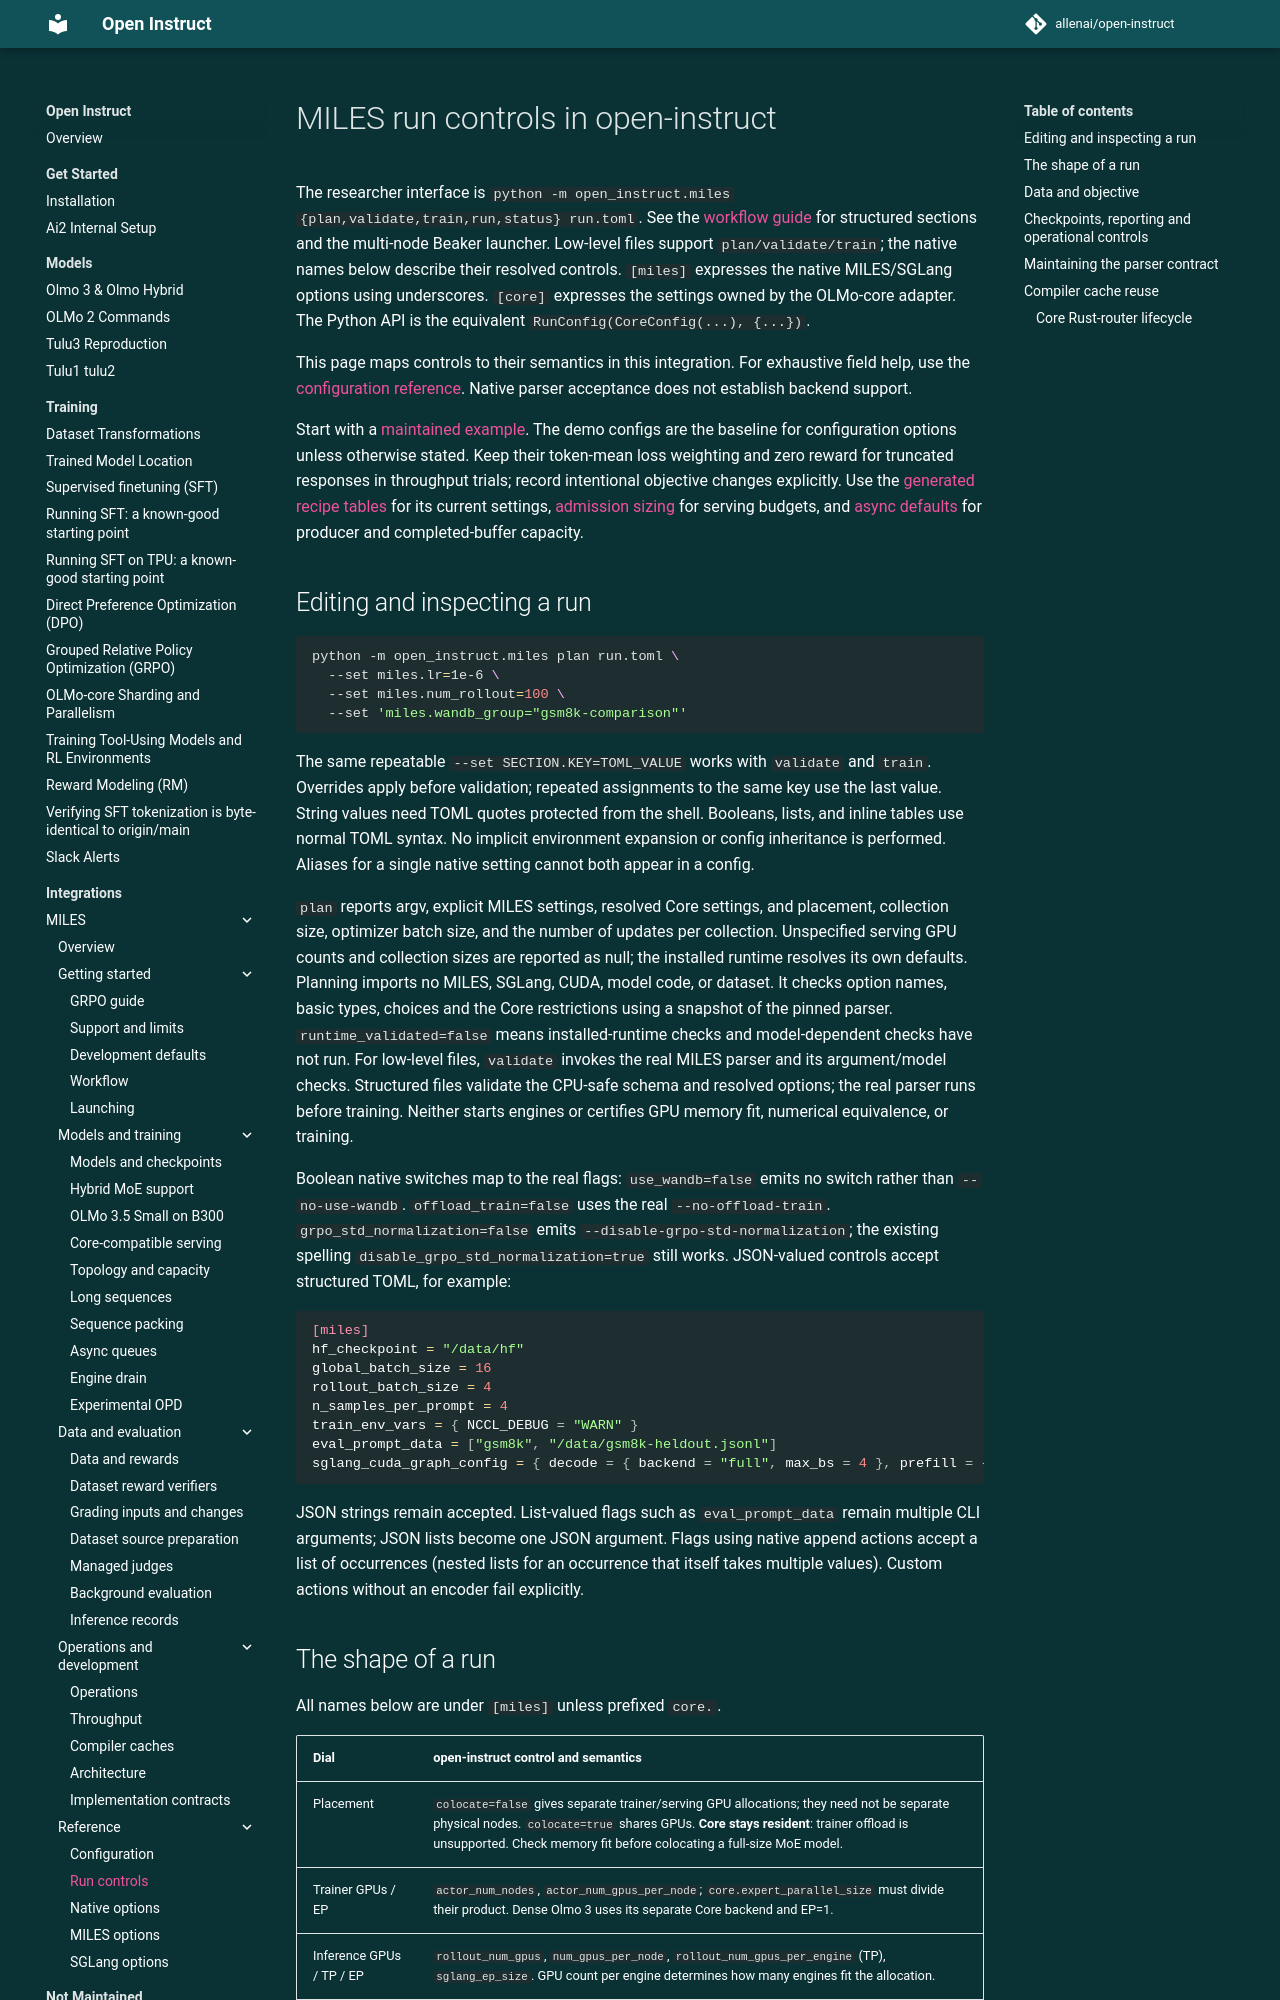

repository: allenai/open-instruct · page: miles/run-controls/index.html · generator: mkdocs

# MILES run controls in open-instruct

The researcher interface is `python -m open_instruct.miles {plan,validate,train,run,status} run.toml`.
See the [workflow guide](workflow.md) for structured sections and the multi-node
Beaker launcher. Low-level files support `plan/validate/train`; the native names
below describe their resolved controls.
`[miles]` expresses the native MILES/SGLang options using underscores. `[core]`
expresses the settings owned by the OLMo-core adapter. The Python API is the
equivalent `RunConfig(CoreConfig(...), {...})`.

This page maps controls to their semantics in this integration. For exhaustive
field help, use the [configuration reference](configuration.md). Native parser
acceptance does not establish backend support.

Start with a [maintained example](../../configs/miles/examples/README.md).
The demo configs are the baseline for configuration options unless otherwise
stated. Keep their token-mean loss weighting and zero reward for truncated
responses in throughput trials; record intentional objective changes explicitly.
Use the [generated recipe tables](configuration.md#example-recipes) for its current
settings, [admission sizing](throughput-profiles.md#size-engine-admission-from-memory)
for serving budgets, and [async defaults](async-pipeline.md#structured-defaults-and-overrides)
for producer and completed-buffer capacity.

## Editing and inspecting a run

```bash
python -m open_instruct.miles plan run.toml \
  --set miles.lr=1e-6 \
  --set miles.num_rollout=100 \
  --set 'miles.wandb_group="gsm8k-comparison"'
```

The same repeatable `--set SECTION.KEY=TOML_VALUE` works with `validate` and `train`.
Overrides apply before validation; repeated assignments to the same key use the
last value. String values need TOML quotes protected from the shell. Booleans,
lists, and inline tables use normal TOML syntax. No implicit environment expansion
or config inheritance is performed. Aliases for a single native setting cannot
both appear in a config.

`plan` reports argv, explicit MILES settings, resolved Core settings, and placement,
collection size, optimizer batch size, and the number of updates per collection.
Unspecified serving GPU counts and collection sizes are reported as null; the
installed runtime resolves its own defaults. Planning imports no MILES, SGLang,
CUDA, model code, or dataset. It checks option names, basic types, choices and the
Core restrictions using a snapshot of the pinned parser. `runtime_validated=false`
means installed-runtime checks and model-dependent checks have not run.
For low-level files, `validate` invokes the real MILES parser and its argument/model
checks. Structured files validate the CPU-safe schema and resolved options; the
real parser runs before training. Neither starts engines or certifies GPU memory
fit, numerical equivalence, or training.

Boolean native switches map to the real flags: `use_wandb=false` emits no switch
rather than `--no-use-wandb`. `offload_train=false` uses the real
`--no-offload-train`. `grpo_std_normalization=false` emits
`--disable-grpo-std-normalization`; the existing spelling
`disable_grpo_std_normalization=true` still works. JSON-valued controls accept
structured TOML, for example:

```toml
[miles]
hf_checkpoint = "/data/hf"
global_batch_size = 16
rollout_batch_size = 4
n_samples_per_prompt = 4
train_env_vars = { NCCL_DEBUG = "WARN" }
eval_prompt_data = ["gsm8k", "/data/gsm8k-heldout.jsonl"]
sglang_cuda_graph_config = { decode = { backend = "full", max_bs = 4 }, prefill = { backend = "disabled" } }
```

JSON strings remain accepted. List-valued flags such as `eval_prompt_data` remain
multiple CLI arguments; JSON lists become one JSON argument. Flags using native
append actions accept a list of occurrences (nested lists for an occurrence that
itself takes multiple values). Custom actions without an encoder fail explicitly.
